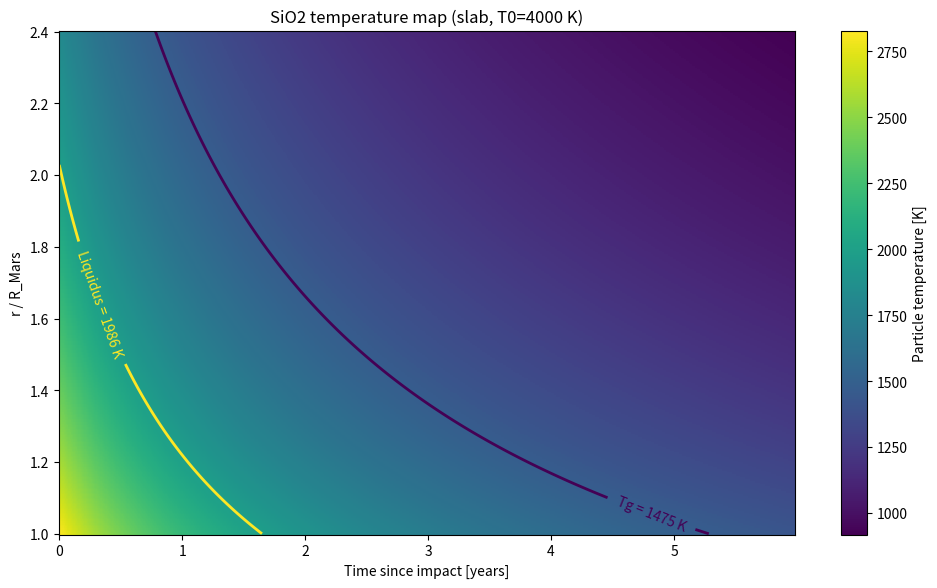

This figure's Python source: (Note: this script raises an exception after producing the figure.)
"""Generate higher-visibility plots for the SiO2 cooling toy model.

This script is intentionally self-contained so you can copy/paste it into your
repo or adapt it to your own compute_arrival_times outputs.

Assumptions (chosen to reproduce the *slab, T0=4000 K* example map):
- Mars slab cooling: T_Mars(t) = (T0^{-3} + k t)^{-1/3}
  where k is calibrated so 4000 K -> 1000 K takes ~55 years.
- Particle temperature: T_par(t,r) = T_Mars(t) / sqrt(2 r)
  with r in units of R_Mars.
- Thresholds: T_liquidus = 1986 K, T_g = 1475 K.

Outputs (PNG) are written next to this script.
"""

from __future__ import annotations

from pathlib import Path

import numpy as np
import matplotlib.pyplot as plt


def main() -> None:
    # --- Parameters (match the example map) ---
    T0 = 4000.0
    T_liquidus = 1986.0
    T_g = 1475.0

    # Calibrate slab cooling so that 4000 -> 1000 K takes ~55 years.
    T_stop = 1000.0
    t_stop_years = 55.0
    k = (T_stop**-3 - T0**-3) / t_stop_years  # K^{-3} per year

    # Radius grid
    r_min, r_max, n_r = 1.0, 2.4, 300
    r = np.linspace(r_min, r_max, n_r)

    # --- Helper functions ---
    def T_mars(t_years: np.ndarray) -> np.ndarray:
        return (T0**-3 + k * t_years) ** (-1.0 / 3.0)

    def arrival_time_years(rvals: np.ndarray, T_threshold: float) -> np.ndarray:
        """Time when T_par(t,r) first drops below T_threshold."""
        T_target = T_threshold * np.sqrt(2.0 * rvals)
        t = (T_target**-3 - T0**-3) / k
        t = np.where(T_target >= T0, 0.0, t)  # already below threshold at t=0
        return np.maximum(t, 0.0)

    # Arrival curves
    t_liq = arrival_time_years(r, T_liquidus)
    t_g = arrival_time_years(r, T_g)

    # Choose a zoom window that contains all transitions.
    t_max_plot = float(np.max(t_g) + 0.7)

    # --- (1) Temperature map with threshold isotherms ---
    t = np.linspace(0.0, t_max_plot, 600)
    Tpar = T_mars(t)[:, None] / np.sqrt(2.0 * r[None, :])

    fig1 = plt.figure(figsize=(10, 6), dpi=160)
    ax1 = fig1.add_subplot(111)
    mesh = ax1.pcolormesh(t, r, Tpar.T, shading="auto")
    cb = fig1.colorbar(mesh, ax=ax1)
    cb.set_label("Particle temperature [K]")

    levels = [T_g, T_liquidus]  # must be increasing
    cs = ax1.contour(t, r, Tpar.T, levels=levels, linewidths=2.0)
    ax1.clabel(cs, fmt={T_g: f"Tg = {T_g:.0f} K", T_liquidus: f"Liquidus = {T_liquidus:.0f} K"}, inline=True)

    ax1.set_title(f"SiO2 temperature map (slab, T0={int(T0)} K)")
    ax1.set_xlabel("Time since impact [years]")
    ax1.set_ylabel("r / R_Mars")
    fig1.tight_layout()

    outdir = Path(__file__).resolve().parent
    p1 = outdir / f"siO2_temperature_map_T0{int(T0):04d}K_zoom.png"
    fig1.savefig(p1)
    plt.close(fig1)

    # --- (2) Phase-boundary curves (time-radius plane) ---
    fig2 = plt.figure(figsize=(10, 6), dpi=160)
    ax2 = fig2.add_subplot(111)

    ax2.plot(t_liq, r, linewidth=2.2, label=f"T drops below liquidus ({int(T_liquidus)} K)")
    ax2.plot(t_g, r, linewidth=2.2, label=f"T drops below Tg ({int(T_g)} K)")

    ax2.text(0.15, 1.35, f"T > {int(T_liquidus)} K")
    ax2.text(2.05, 1.2, f"{int(T_g)} K < T < {int(T_liquidus)} K")
    ax2.text(3.7, 1.05, f"T < {int(T_g)} K")

    ax2.set_xlim(0.0, t_max_plot)
    ax2.set_ylim(r_min, r_max)
    ax2.grid(True, alpha=0.3)

    ax2.set_title(f"SiO2 phase boundaries (slab, T0={int(T0)} K)")
    ax2.set_xlabel("Time since impact [years]")
    ax2.set_ylabel("r / R_Mars")
    ax2.legend(loc="upper right")

    fig2.tight_layout()
    p2 = outdir / f"siO2_phase_boundaries_T0{int(T0):04d}K_zoom.png"
    fig2.savefig(p2)
    plt.close(fig2)

    # --- (3) Arrival times vs radius (1D) ---
    fig3 = plt.figure(figsize=(10, 6), dpi=160)
    ax3 = fig3.add_subplot(111)

    ax3.plot(r, t_liq, linewidth=2.2, label=f"below liquidus ({int(T_liquidus)} K)")
    ax3.plot(r, t_g, linewidth=2.2, label=f"below Tg ({int(T_g)} K)")

    ax3.set_title(f"SiO2 arrival times vs radius (slab, T0={int(T0)} K)")
    ax3.set_xlabel("r / R_Mars")
    ax3.set_ylabel("Arrival time [years]")
    ax3.grid(True, alpha=0.3)
    ax3.legend(loc="upper right")

    fig3.tight_layout()
    p3 = outdir / f"siO2_arrival_times_vs_radius_T0{int(T0):04d}K.png"
    fig3.savefig(p3)
    plt.close(fig3)

    print("Wrote:")
    for p in (p1, p2, p3):
        print(" -", p)


if __name__ == "__main__":
    main()
